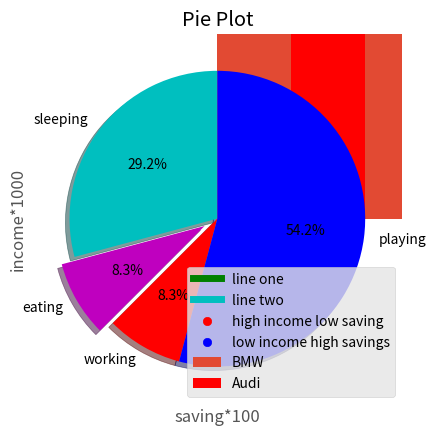
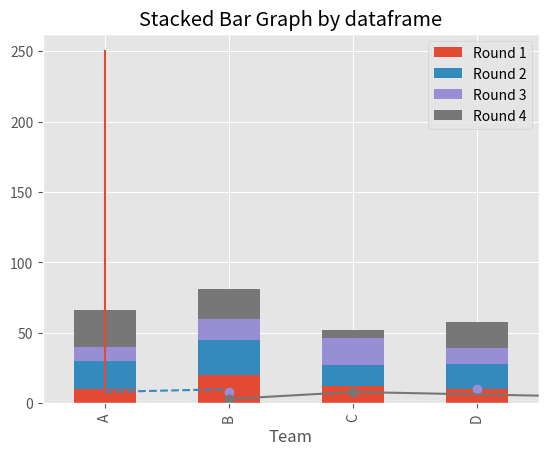

Python code for these plots, in order:
#!/usr/bin/env python
# coding: utf-8

# In[1]:


# Assignment-8

# Aim: Matplotlib library exercise

# 1. EXAMPLE :
    
from matplotlib import pyplot as plt
from matplotlib import style
style.use('ggplot')
x = [5,8,10]
y = [12,16,6]
x2 = [6,9,11]
y2 = [6,15,7]
plt.plot(x,y,'g',label='line one', linewidth=5)
plt.plot(x2,y2,'c',label='line two',linewidth=5)
plt.title('Epic Info')
plt.ylabel('Y axis')
plt.xlabel('X axis')
plt.legend()
plt.grid(True,color='k')
plt.show()


# In[2]:


# 2. Example :
    
from matplotlib import pyplot as plt
plt.bar([0.25,1.25,2.25,3.25,4.25],[50,40,70,80,20],
label="BMW",width=.5)
plt.bar([.75,1.75,2.75,3.75,4.75],[80,20,20,50,60],
label="Audi", color='r',width=.5)
plt.legend()
plt.xlabel('Days')
plt.ylabel('Distance (kms)')
plt.title('Information')
plt.show()


# In[4]:


# 3. Example:

import matplotlib.pyplot as plt
population_age =[22,55,62,45,21,22,34,42,42,4,2,102,95,85,55,110,120,70,65,55,111,115,80,75,65,54,44,43,42,48]
bins = [0,10,20,30,40,50,60,70,80,90,100]
plt.hist(population_age, bins, histtype='bar', rwidth=0.8)
plt.xlabel('age groups')
plt.ylabel('Number of people')
plt.title('Histogram')
plt.show()


# In[5]:


# 4. Example:

import matplotlib.pyplot as plt
x = [1,1.5,2,2.5,3,3.5,3.6]
y = [7.5,8,8.5,9,9.5,10,10.5]
x1=[8,8.5,9,9.5,10,10.5,11]
y1=[3,3.5,3.7,4,4.5,5,5.2]
plt.scatter(x,y, label='high income low saving',color='r')
plt.scatter(x1,y1,label='low income high savings',color='b')
plt.xlabel('saving*100')
plt.ylabel('income*1000')
plt.title('Scatter Plot')
plt.legend()
plt.show()


# In[6]:


# 5. Example:
    
import matplotlib.pyplot as plt
days = [1,2,3,4,5]
sleeping =[7,8,6,11,7]
eating = [2,3,4,3,2]
working =[7,8,7,2,2]
playing = [8,5,7,8,13]
slices = [7,2,2,13]
activities = ['sleeping','eating','working','playing']
cols = ['c','m','r','b']
plt.pie(slices,
labels=activities,
colors=cols,
startangle=90,
shadow= True,
explode=(0,0.1,0,0),
autopct='%1.1f%%')
plt.title('Pie Plot')
plt.show()


# In[9]:


# 6. Example of dataframe

# importing package
import matplotlib.pyplot as plt
import numpy as np
import pandas as pd
# create data
df = pd.DataFrame([['A', 10, 20, 10, 26], ['B', 20, 25, 15, 21], ['C', 12,15, 19, 6],['D', 10, 18, 11, 19]], 
columns=['Team', 'Round 1', 'Round 2','Round 3', 'Round 4'])
# view data
print(df)
# plot data in stack manner of bar type
df.plot(x='Team', kind='bar', stacked=True,title='Stacked Bar Graph by dataframe')
plt.show()


# In[14]:


"""
Self exercise:

1. Draw a line in a diagram from position (0,0) to position (6,250)
"""

import matplotlib.pyplot as plt
import numpy as np

xpoints = np.array([0,0])
ypoints = np.array([6,250])

plt.plot(xpoints,ypoints)
plt.show()


# In[16]:


"""
2. Draw a line in a diagram from position (1, 3) to position (8, 10) with
different line style.
[Hint: Use a dashed line:
plt.plot(ypoints, linestyle = 'dashed') ]
"""

import matplotlib.pyplot as plt
import numpy as np

xpoints = np.array([1,3])
ypoints = np.array([8,10])

plt.plot(ypoints, linestyle = 'dashed') 
plt.show()


# In[17]:


"""
3. Draw two points in the diagram, one at position (1, 3) and one in
position (8, 10)
"""


import matplotlib.pyplot as plt
import numpy as np

xpoints = np.array([1,3])
ypoints = np.array([8,10])

plt.plot(xpoints, ypoints,'o') 
plt.show()


# In[19]:


"""
4. Draw a line in a diagram from position (1, 3) to (2, 8) then to (6, 1)
and finally to position (8, 10)Use different symbol for points.
"""


import matplotlib.pyplot as plt
import numpy as np

xpoints = np.array([1,2,6,8])
ypoints = np.array([3,8,1,10])

plt.plot(xpoints,ypoints,marker='o') 
plt.show()

